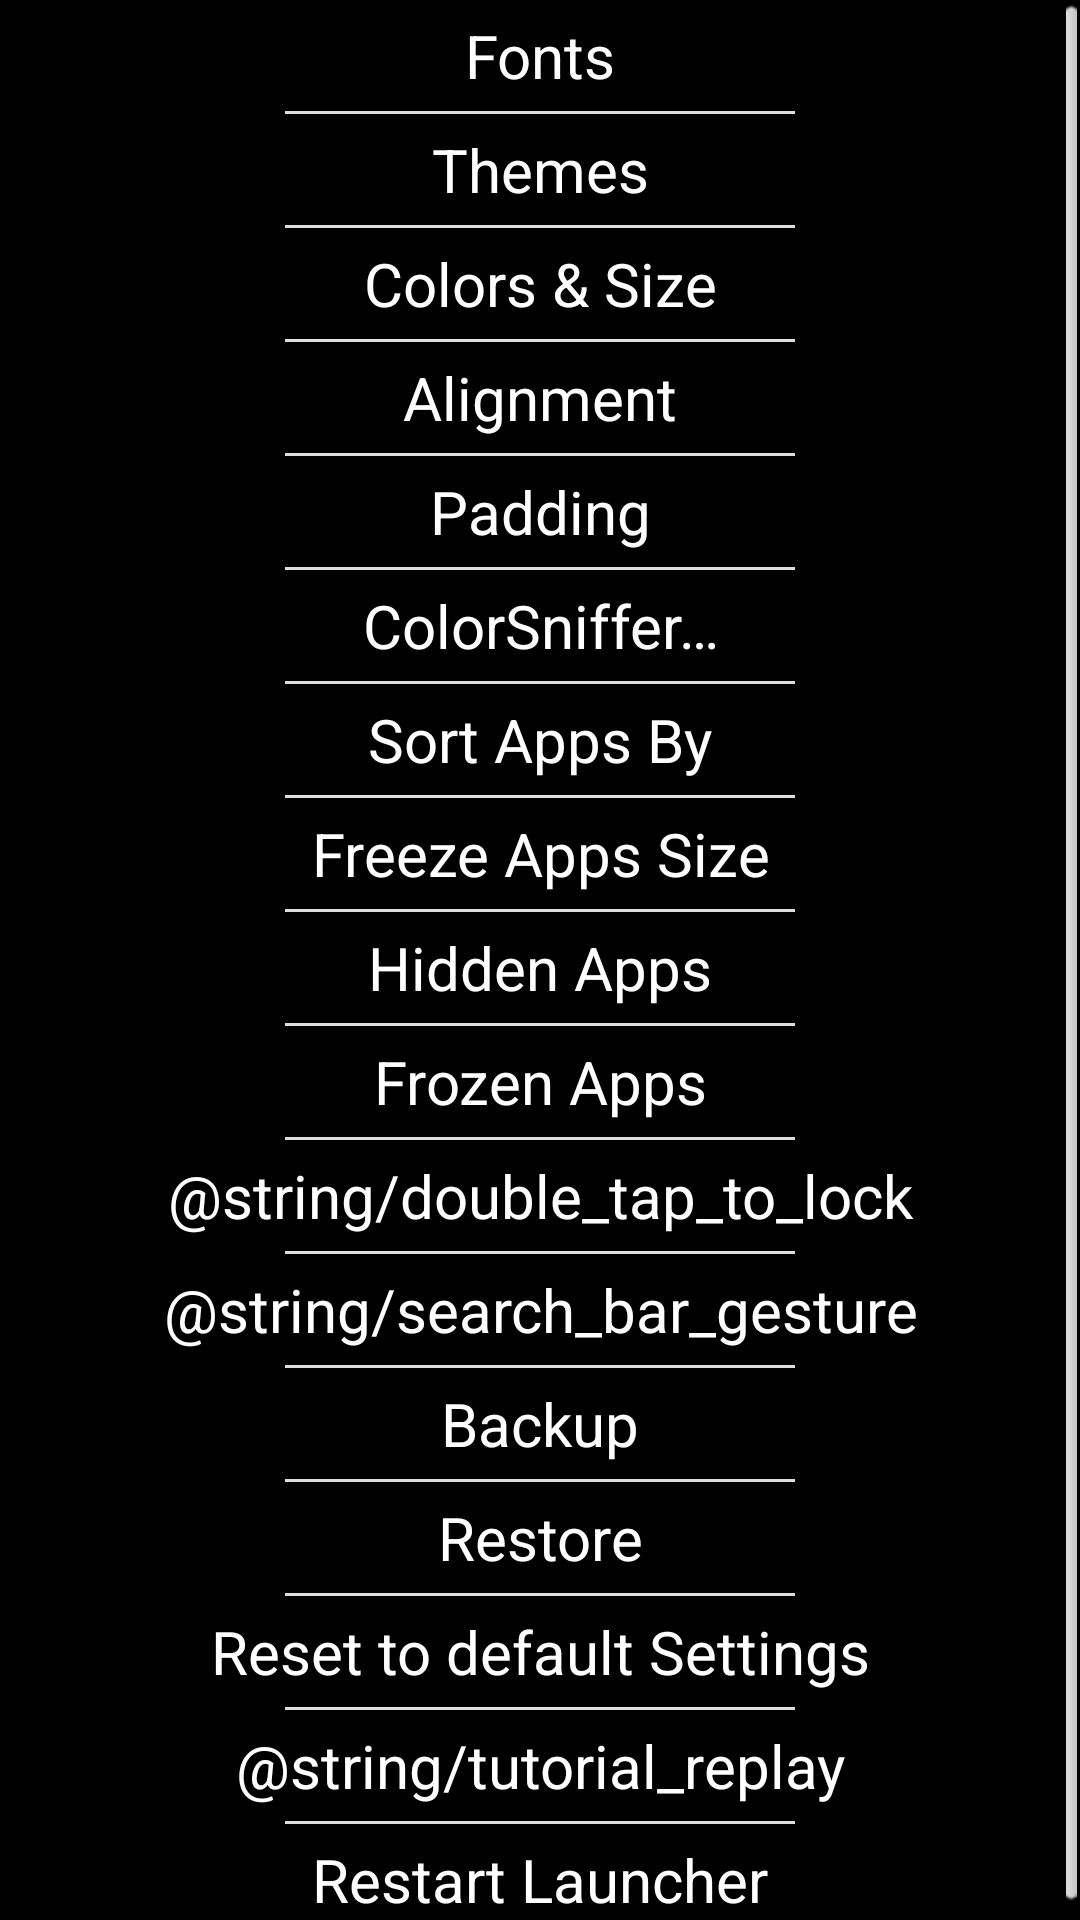

Here is an Android app screen rendered from its layout file. Give the layout XML and the strings, colors and styles it references.
<!-- AndroidManifest.xml: application theme Wallpaper -->
<!-- res/layout/dialog_global_settings.xml -->
<?xml version="1.0" encoding="utf-8"?>
<ScrollView xmlns:android="http://schemas.android.com/apk/res/android"

    android:layout_width="match_parent"
    android:layout_height="match_parent">


    <LinearLayout

        android:layout_width="match_parent"
        android:layout_height="wrap_content"
        android:background="@android:color/black"
        android:orientation="vertical">


        <TextView
            android:id="@+id/settings_fonts"
            android:layout_width="match_parent"
            android:layout_height="wrap_content"

            android:gravity="center"
            android:paddingTop="5dp"
            android:paddingBottom="5dp"
            android:text="@string/fonts"
            android:textSize="20sp" />

        <View
            android:layout_width="170dp"
            android:layout_height="1dp"
            android:layout_gravity="center|center_horizontal|center_vertical"
            android:background="#DEDEDE"
            android:foregroundGravity="center_vertical|center_horizontal" />

        <TextView
            android:id="@+id/settings_themes"
            android:layout_width="match_parent"
            android:layout_height="wrap_content"
            android:gravity="center"
            android:paddingTop="5dp"
            android:paddingBottom="5dp"
            android:text="@string/themes"
            android:textSize="20sp" />

        <View
            android:layout_width="170dp"
            android:layout_height="1dp"
            android:layout_gravity="center|center_horizontal|center_vertical"
            android:background="#DEDEDE"
            android:foregroundGravity="center_vertical|center_horizontal" />

        <TextView
            android:id="@+id/settings_color_size"
            android:layout_width="match_parent"
            android:layout_height="wrap_content"
            android:gravity="center"
            android:paddingTop="5dp"
            android:paddingBottom="5dp"
            android:text="@string/color_for_this_entry"
            android:textSize="20sp" />

        <View
            android:layout_width="170dp"
            android:layout_height="1dp"
            android:layout_gravity="center|center_horizontal|center_vertical"
            android:background="#DEDEDE"
            android:foregroundGravity="center_vertical|center_horizontal" />


        <TextView
            android:id="@+id/settings_alignment"
            android:layout_width="match_parent"
            android:layout_height="wrap_content"
            android:gravity="center"
            android:paddingTop="5dp"
            android:paddingBottom="5dp"
            android:text="@string/alignment"
            android:textSize="20sp" />

        <View
            android:layout_width="170dp"
            android:layout_height="1dp"
            android:layout_gravity="center|center_horizontal|center_vertical"
            android:background="#DEDEDE"
            android:foregroundGravity="center_vertical|center_horizontal" />


        <TextView
            android:id="@+id/settings_padding"
            android:layout_width="match_parent"
            android:layout_height="wrap_content"
            android:gravity="center"
            android:paddingTop="5dp"
            android:paddingBottom="5dp"
            android:text="@string/padding"
            android:textSize="20sp" />

        <View
            android:layout_width="170dp"
            android:layout_height="1dp"
            android:layout_gravity="center|center_horizontal|center_vertical"
            android:background="#DEDEDE"
            android:foregroundGravity="center_vertical|center_horizontal" />

        <TextView
            android:id="@+id/settings_color_sniffer"
            android:layout_width="match_parent"
            android:layout_height="wrap_content"
            android:gravity="center"
            android:paddingTop="5dp"
            android:paddingBottom="5dp"
            android:text="@string/customize_with_color_sniffer"
            android:textSize="20sp" />


        <View
            android:layout_width="170dp"
            android:layout_height="1dp"
            android:layout_gravity="center|center_horizontal|center_vertical"
            android:background="#DEDEDE"
            android:foregroundGravity="center_vertical|center_horizontal" />

        <TextView
            android:id="@+id/settings_sort_app_by"
            android:layout_width="match_parent"
            android:layout_height="wrap_content"
            android:gravity="center"
            android:paddingTop="5dp"
            android:paddingBottom="5dp"
            android:text="@string/sort_apps_by"
            android:textSize="20sp" />


        <View
            android:layout_width="170dp"
            android:layout_height="1dp"
            android:layout_gravity="center|center_horizontal|center_vertical"
            android:background="#DEDEDE"
            android:foregroundGravity="center_vertical|center_horizontal" />

        <TextView
            android:id="@+id/settings_freeze_size"
            android:layout_width="match_parent"
            android:layout_height="wrap_content"
            android:gravity="center"
            android:paddingTop="5dp"
            android:paddingBottom="5dp"
            android:text="@string/freeze_apps_size"
            android:textSize="20sp" />

        <View
            android:layout_width="170dp"
            android:layout_height="1dp"
            android:layout_gravity="center|center_horizontal|center_vertical"
            android:background="#DEDEDE"
            android:foregroundGravity="center_vertical|center_horizontal" />


        <TextView
            android:id="@+id/settings_hidden_apps"
            android:layout_width="match_parent"
            android:layout_height="wrap_content"
            android:gravity="center"
            android:paddingTop="5dp"
            android:paddingBottom="5dp"

            android:text="@string/hidden_apps"
            android:textSize="20sp" />

        <View
            android:layout_width="170dp"
            android:layout_height="1dp"
            android:layout_gravity="center|center_horizontal|center_vertical"
            android:background="#DEDEDE"
            android:foregroundGravity="center_vertical|center_horizontal" />

        <TextView
            android:id="@+id/settings_frozen_apps"
            android:layout_width="match_parent"
            android:layout_height="wrap_content"
            android:gravity="center"
            android:paddingTop="5dp"
            android:paddingBottom="5dp"

            android:text="@string/frozen_apps"
            android:textSize="20sp" />

        <View
            android:layout_width="170dp"
            android:layout_height="1dp"
            android:layout_gravity="center|center_horizontal|center_vertical"
            android:background="#DEDEDE"
            android:foregroundGravity="center_vertical|center_horizontal" />

        <TextView
            android:id="@+id/settings_double_tap_lock"
            android:layout_width="match_parent"
            android:layout_height="wrap_content"
            android:gravity="center"
            android:paddingTop="5dp"
            android:paddingBottom="5dp"
            android:text="@string/double_tap_to_lock"
            android:textSize="20sp" />

        <View
            android:layout_width="170dp"
            android:layout_height="1dp"
            android:layout_gravity="center|center_horizontal|center_vertical"
            android:background="#DEDEDE"
            android:foregroundGravity="center_vertical|center_horizontal" />

        <TextView
            android:id="@+id/settings_search_bar_gesture"
            android:layout_width="match_parent"
            android:layout_height="wrap_content"
            android:gravity="center"
            android:paddingTop="5dp"
            android:paddingBottom="5dp"
            android:text="@string/search_bar_gesture"
            android:textSize="20sp" />

        <View
            android:layout_width="170dp"
            android:layout_height="1dp"
            android:layout_gravity="center|center_horizontal|center_vertical"
            android:background="#DEDEDE"
            android:foregroundGravity="center_vertical|center_horizontal" />

        <TextView
            android:id="@+id/settings_backup"
            android:layout_width="match_parent"
            android:layout_height="wrap_content"
            android:gravity="center"
            android:paddingTop="5dp"
            android:paddingBottom="5dp"

            android:text="@string/backup"
            android:textSize="20sp" />

        <View
            android:layout_width="170dp"
            android:layout_height="1dp"
            android:layout_gravity="center|center_horizontal|center_vertical"
            android:background="#DEDEDE"
            android:foregroundGravity="center_vertical|center_horizontal" />

        <TextView
            android:id="@+id/settings_restore"
            android:layout_width="match_parent"
            android:layout_height="wrap_content"
            android:gravity="center"
            android:paddingTop="5dp"
            android:paddingBottom="5dp"
            android:text="@string/restore"
            android:textSize="20sp" />

        <View
            android:layout_width="170dp"
            android:layout_height="1dp"
            android:layout_gravity="center|center_horizontal|center_vertical"
            android:background="#DEDEDE"
            android:foregroundGravity="center_vertical|center_horizontal" />

        <TextView
            android:id="@+id/settings_reset_to_defaults"
            android:layout_width="match_parent"
            android:layout_height="wrap_content"
            android:gravity="center"
            android:paddingTop="5dp"

            android:paddingBottom="5dp"
            android:text="@string/reset_to_default_settings"
            android:textSize="20sp" />

        <View
            android:layout_width="170dp"
            android:layout_height="1dp"
            android:layout_gravity="center|center_horizontal|center_vertical"
            android:background="#DEDEDE"
            android:foregroundGravity="center_vertical|center_horizontal" />

        <TextView
            android:id="@+id/settings_tutorial"
            android:layout_width="match_parent"
            android:layout_height="wrap_content"
            android:gravity="center"
            android:paddingTop="5dp"
            android:paddingBottom="5dp"
            android:text="@string/tutorial_replay"
            android:textSize="20sp" />

        <View
            android:layout_width="170dp"
            android:layout_height="1dp"
            android:layout_gravity="center|center_horizontal|center_vertical"
            android:background="#DEDEDE"
            android:foregroundGravity="center_vertical|center_horizontal" />

        <TextView
            android:id="@+id/settings_restart_launcher"
            android:layout_width="match_parent"
            android:layout_height="wrap_content"
            android:gravity="center"
            android:paddingTop="5dp"

            android:paddingBottom="5dp"
            android:text="@string/restart_launcher"
            android:textSize="20sp" />


    </LinearLayout>
</ScrollView>
<!-- resources referenced by this layout -->
<resources>
  <string name="alignment">Alignment</string>
  <string name="backup">Backup</string>
  <string name="color_for_this_entry">Colors &amp; Size</string>
  <string name="customize_with_color_sniffer" translatable="false">ColorSniffer…</string>
  <string name="fonts">Fonts</string>
  <string name="freeze_apps_size">Freeze Apps Size</string>
  <string name="frozen_apps">Frozen Apps</string>
  <string name="hidden_apps">Hidden Apps</string>
  <string name="padding">Padding</string>
  <string name="reset_to_default_settings">Reset to default Settings</string>
  <string name="restart_launcher">Restart Launcher</string>
  <string name="restore">Restore</string>
  <string name="sort_apps_by">Sort Apps By</string>
  <string name="themes">Themes</string>
  <style name="Wallpaper" parent="android:Theme.Wallpaper.NoTitleBar">
          <item name="android:windowShowWallpaper">true</item>
          <item name="android:windowBackground">@android:color/transparent</item>
          <item name="android:popupAnimationStyle">@style/WindowAnimationTransition</item>
          <item name="android:windowAnimationStyle">@style/WindowAnimationTransition</item>
          <item name="android:listPreferredItemHeightSmall">40dp</item>
          <item name="android:listPreferredItemPaddingLeft">5dp</item>
          <item name="android:listPreferredItemPaddingRight">5dp</item>
          <item name="android:textColor">#FFFFFFFF</item>
          
          <item name="android:popupBackground">#FF000000</item>
          <item name="android:popupMenuStyle">@style/PopupMenu</item>
          <item name="android:backgroundDimEnabled">false</item>
  
          <item name="android:statusBarColor" tools:targetApi="lollipop">@android:color/transparent
          </item>
          <item name="android:navigationBarColor" tools:targetApi="21">@android:color/transparent
          </item>
  
      </style>
  <style name="WindowAnimationTransition">
          <item name="android:windowEnterAnimation">@android:anim/fade_in</item>
          <item name="android:windowExitAnimation">@android:anim/fade_out</item>
      </style>
  <style name="PopupMenu" parent="@android:style/Widget.PopupMenu">
          <item name="android:popupBackground">@android:color/black</item>
      </style>
</resources>
